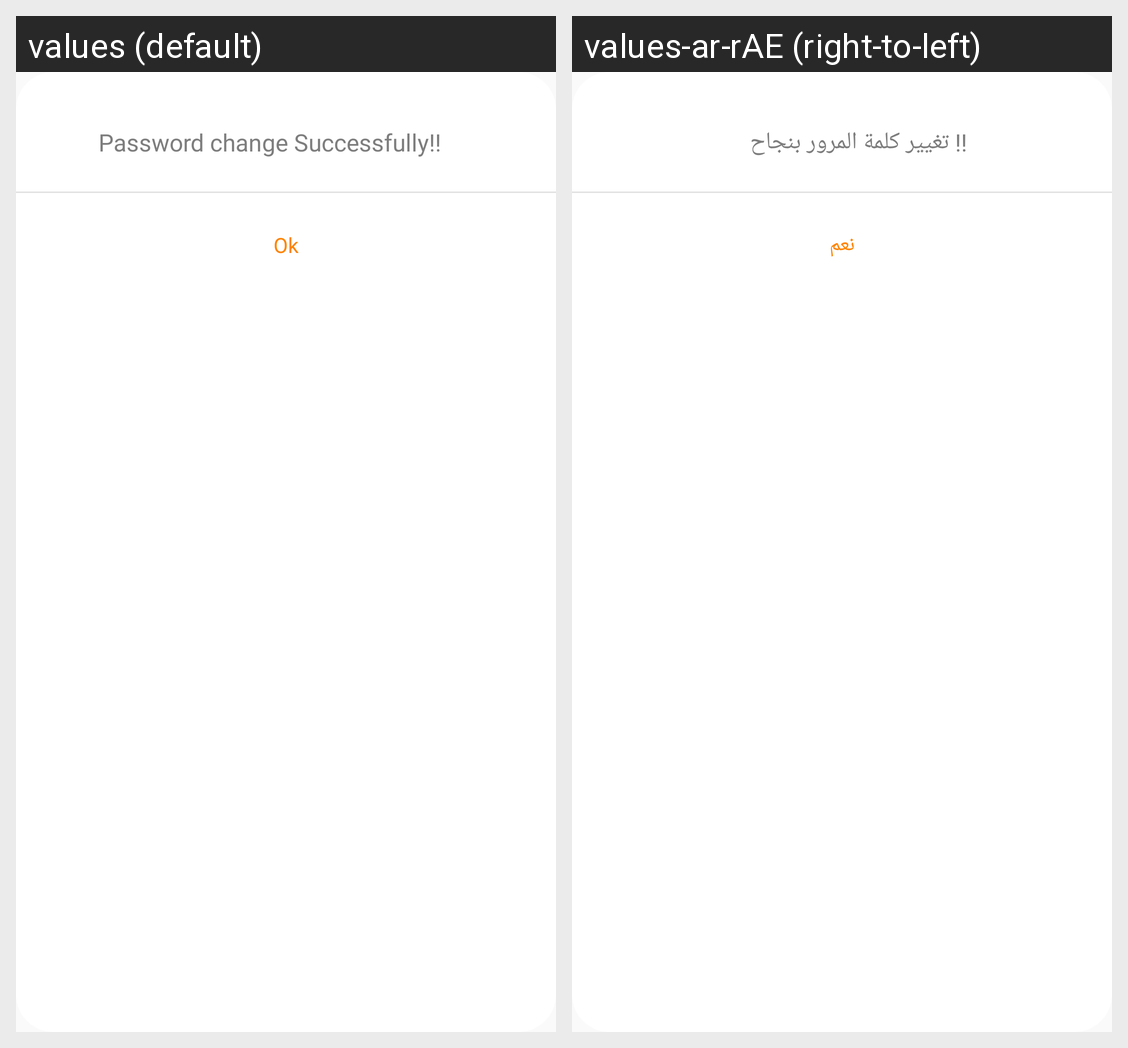

For this localized Android screen grid, give each drawn string resource with its value in every locale shown.
Android screen res/layout/dialoge_password_change.xml rendered under 2 locales, left to right: values (default), values-ar-rAE (right-to-left). Device: Nexus 5 (rendered at 1080×1920; each locale shown at half size, 540×960, under a caption strip naming it); theme AppTheme.
Strings drawn on this screen, with the default value and each locale's value (text and hints the layout hard-codes, and strings that could not be matched under every locale, appear in the picture but are not listed):

password_change
  values: Password change Successfully!!
  values-ar-rAE: !! تغيير كلمة المرور بنجاح

ok
  values: Ok
  values-ar-rAE: نعم
